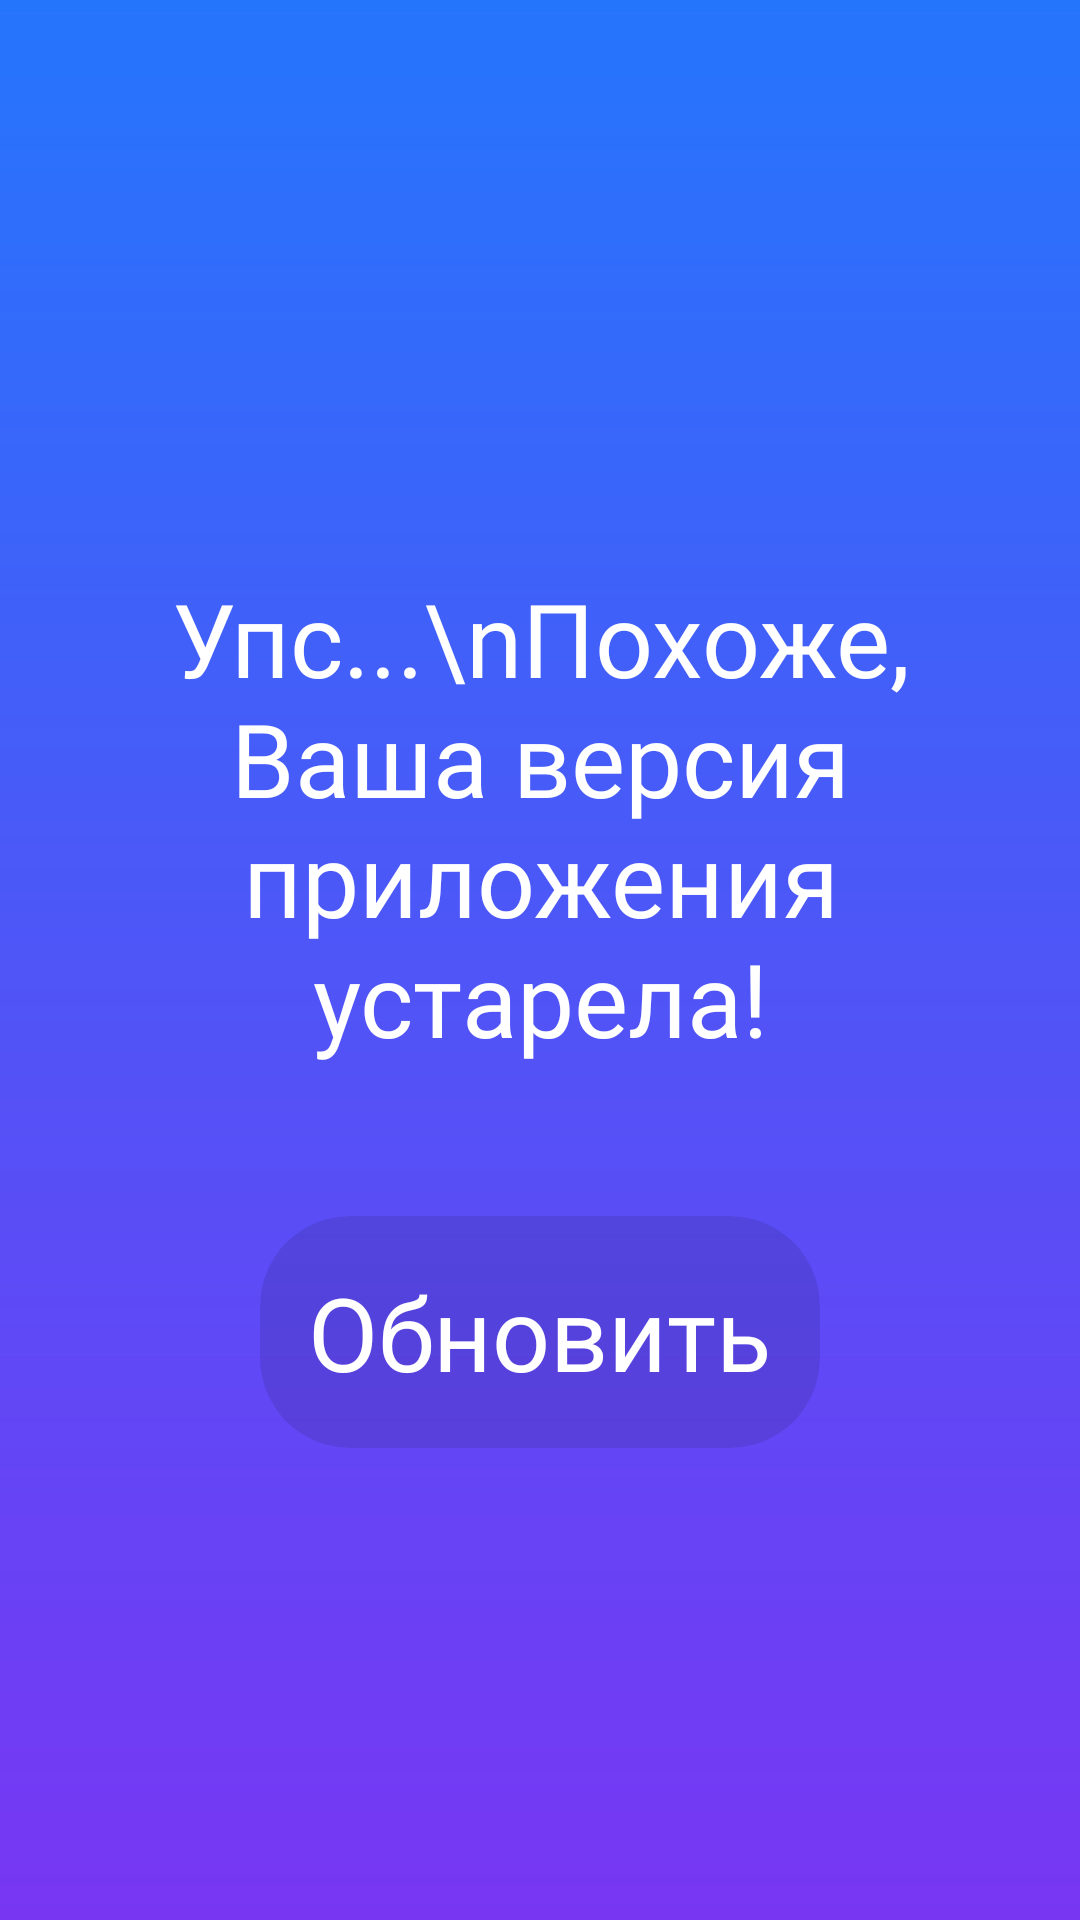

Produce the Android XML layout that renders to this screen, including the resource entries it uses.
<!-- AndroidManifest.xml: application theme Theme.Bomes -->
<!-- res/layout/activity_upgrade_bomes.xml -->
<?xml version="1.0" encoding="utf-8"?>
<androidx.constraintlayout.widget.ConstraintLayout xmlns:android="http://schemas.android.com/apk/res/android"
    xmlns:app="http://schemas.android.com/apk/res-auto"
    xmlns:tools="http://schemas.android.com/tools"
    android:id="@+id/main"
    android:layout_width="match_parent"
    android:layout_height="match_parent"
    android:background="@drawable/gradient"
    tools:context=".presentation.view.activities.UpgradeBomesActivity">

    <TextView
        android:id="@+id/textView13"
        android:layout_width="0dp"
        android:layout_height="wrap_content"
        android:layout_marginStart="32dp"
        android:layout_marginEnd="32dp"
        android:fontFamily="@font/tilda_sans_vf"
        android:text="Упс...\nПохоже, Ваша версия приложения устарела!"
        android:textAlignment="center"
        android:textColor="@color/white"
        android:textSize="34sp"
        app:layout_constraintBottom_toBottomOf="parent"
        app:layout_constraintEnd_toEndOf="parent"
        app:layout_constraintStart_toStartOf="parent"
        app:layout_constraintTop_toTopOf="parent"
        app:layout_constraintVertical_bias="0.4" />

    <androidx.cardview.widget.CardView
        android:id="@+id/upgrade_btn"
        android:layout_width="wrap_content"
        android:layout_height="wrap_content"
        android:layout_marginTop="50dp"
        android:clickable="true"
        android:focusable="true"
        android:foreground="?attr/selectableItemBackground"
        app:cardBackgroundColor="#1A000000"
        app:cardCornerRadius="30dp"
        app:cardElevation="0dp"
        app:layout_constraintEnd_toEndOf="parent"
        app:layout_constraintStart_toStartOf="parent"
        app:layout_constraintTop_toBottomOf="@+id/textView13">

        <androidx.constraintlayout.widget.ConstraintLayout
            android:layout_width="match_parent"
            android:layout_height="match_parent">

            <TextView
                android:id="@+id/textView14"
                android:layout_width="wrap_content"
                android:layout_height="wrap_content"
                android:layout_marginStart="16dp"
                android:layout_marginTop="16dp"
                android:layout_marginEnd="16dp"
                android:layout_marginBottom="16dp"
                android:fontFamily="@font/tilda_sans_vf"
                android:text="Обновить"
                android:textColor="@color/white"
                android:textSize="34sp"
                app:layout_constraintBottom_toBottomOf="parent"
                app:layout_constraintEnd_toEndOf="parent"
                app:layout_constraintStart_toStartOf="parent"
                app:layout_constraintTop_toTopOf="parent" />
        </androidx.constraintlayout.widget.ConstraintLayout>
    </androidx.cardview.widget.CardView>
</androidx.constraintlayout.widget.ConstraintLayout>
<!-- resources referenced by this layout -->
<resources>
  <color name="white">#FFFFFFFF</color>
  <!-- drawable gradient (drawable) -->
  <?xml version="1.0" encoding="utf-8"?>
  <shape xmlns:android="http://schemas.android.com/apk/res/android">
      <gradient
          android:type="linear"
          android:angle="270"
          android:startColor="#2575fc"
          android:endColor="#7836F3" />
  </shape>
  <style name="Theme.Bomes" parent="Base.Theme.Bomes" />
  <style name="Base.Theme.Bomes" parent="Theme.Material3.DayNight.NoActionBar">
          
          
          <item name="android:statusBarColor">@color/blue</item>
      </style>
  <color name="blue">#2575fc</color>
</resources>
